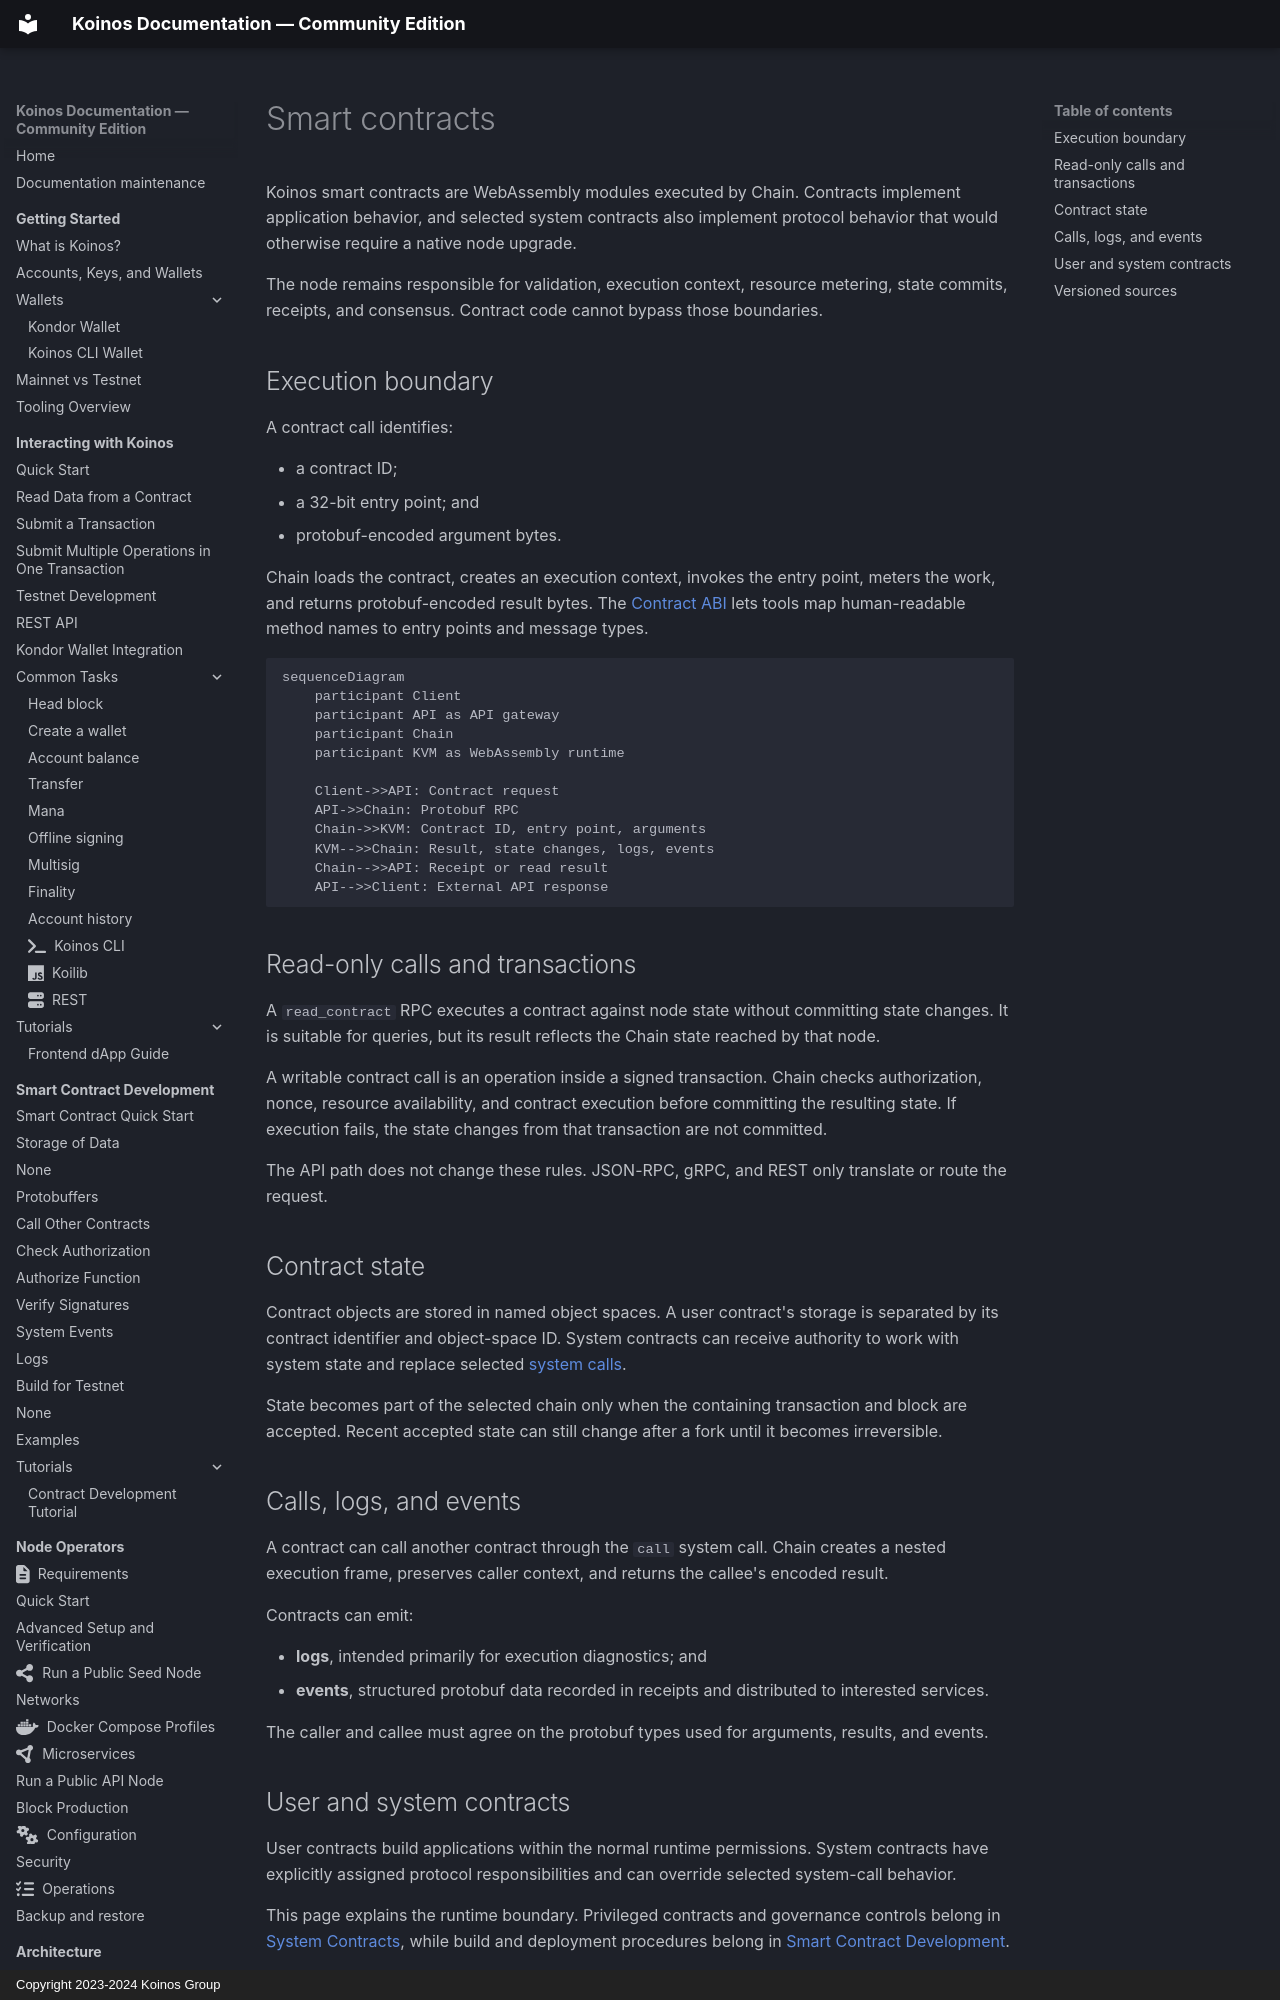

repository: pgarciagon/koinos-docs · page: architecture/smart-contracts/index.html · generator: mkdocs · copyright: Copyright 2023-2024 Koinos Group

---
icon: fontawesome/solid/code
---

# Smart contracts

Koinos smart contracts are WebAssembly modules executed by Chain. Contracts
implement application behavior, and selected system contracts also implement
protocol behavior that would otherwise require a native node upgrade.

The node remains responsible for validation, execution context, resource
metering, state commits, receipts, and consensus. Contract code cannot bypass
those boundaries.

## Execution boundary

A contract call identifies:

- a contract ID;
- a 32-bit entry point; and
- protobuf-encoded argument bytes.

Chain loads the contract, creates an execution context, invokes the entry point,
meters the work, and returns protobuf-encoded result bytes. The
[Contract ABI](contract-abi.md) lets tools map human-readable method names to
entry points and message types.

```mermaid
sequenceDiagram
    participant Client
    participant API as API gateway
    participant Chain
    participant KVM as WebAssembly runtime

    Client->>API: Contract request
    API->>Chain: Protobuf RPC
    Chain->>KVM: Contract ID, entry point, arguments
    KVM-->>Chain: Result, state changes, logs, events
    Chain-->>API: Receipt or read result
    API-->>Client: External API response
```

## Read-only calls and transactions

A `read_contract` RPC executes a contract against node state without committing
state changes. It is suitable for queries, but its result reflects the Chain
state reached by that node.

A writable contract call is an operation inside a signed transaction. Chain
checks authorization, nonce, resource availability, and contract execution
before committing the resulting state. If execution fails, the state changes
from that transaction are not committed.

The API path does not change these rules. JSON-RPC, gRPC, and REST only
translate or route the request.
